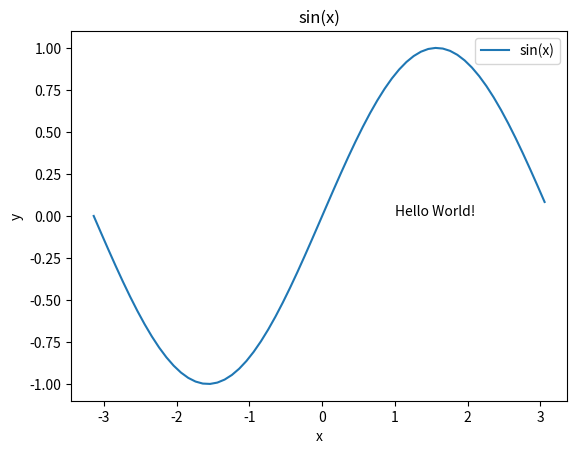

The matplotlib source for this figure:
import matplotlib.pyplot as plt
import numpy as np

# Créer les données
x = np.arange(-np.pi, np.pi, 0.1)
y = np.sin(x)

# Tracer la fonction
plt.plot(x, y, label="sin(x)")

# Ajouter le titre et les légendes
plt.title("sin(x)")
plt.xlabel("x")
plt.ylabel("y")
plt.text(1, 0, "Hello World!")

# Ajouter la légende
plt.legend()

# Afficher le graphique
plt.show()
